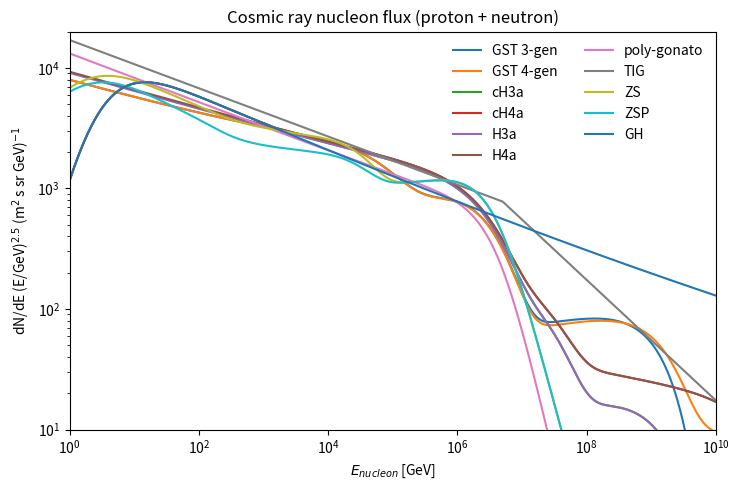
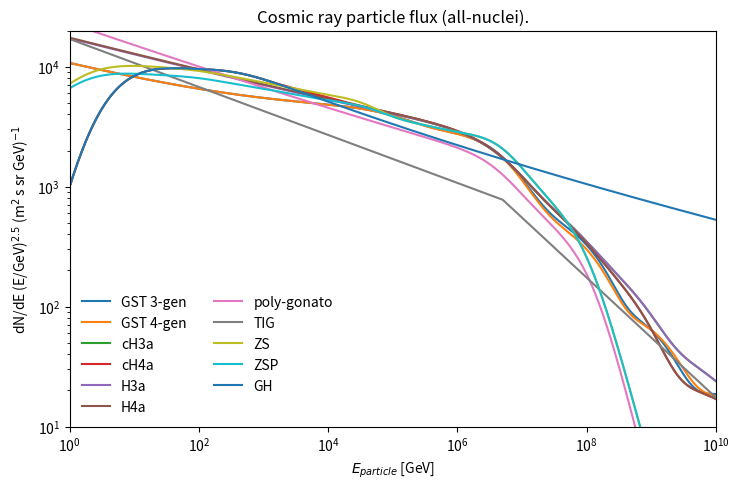
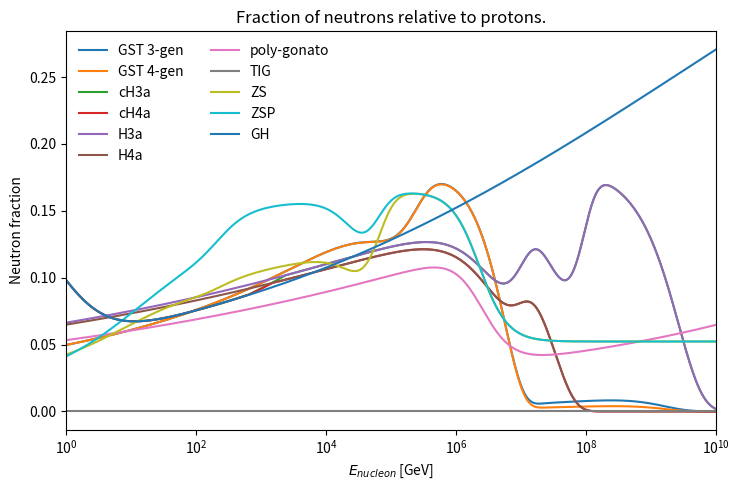
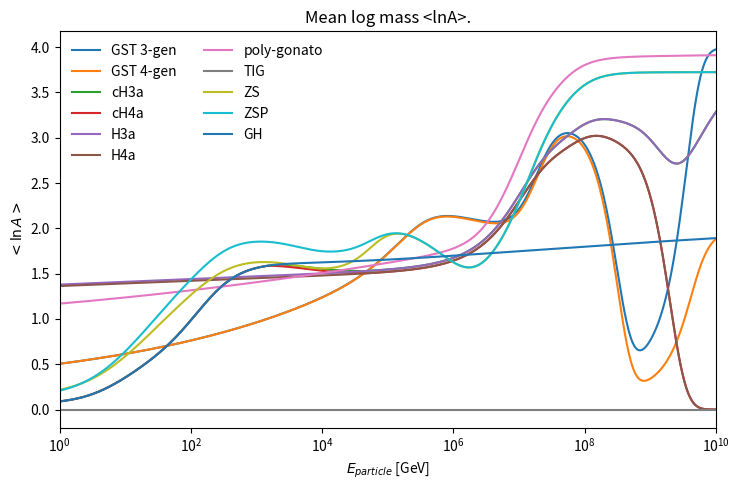

The matplotlib source for these figures, in order:
'''
:mod:`CRFluxModels` --- models of the high-energy cosmic ray flux
=================================================================

This module is a collection of models of the high-energy primary cosmic
ray flux, found in the literature of the last decades. The base class
:class:`PrimaryFlux` contains various methods which can be used
in all types of lepton flux calculations, such as semi-analytic,
numerical or Monte Carlo methods.

.. note::
    You might also consider using this module as a starting point
    for a new fitting project of the all-nucleon flux (with errors).
    Let me know if you need data tables.

The numbering scheme for nuclei is adapted from the Cosmic Ray
Air-Shower Monte Carlo `CORSIKA <https://web.ikp.kit.edu/corsika/>`_.
Protons have the ID 14. The ID for nuclei is composed using the
formula :math:`ID=100 \\cdot A + Z`, where :math:`A` is the mass
number and :math:`Z` the charge. Using this scheme one can
easily obtain charge and mass from the ID and vice-versa (see
:func:`PrimaryFlux.Z_A`).

The physics of each model can be found following the references
in this documentation.

.. note::

    As always, if you use this for your work, please cite the corresponding
    publications.

Example:
  To generate the plots from below, just run::

      $ python CRFluxModels.py

.. plot::

    from matplotlib import pyplot as plt
    from CRFluxModels import *
    pmodels = [(GaisserStanevTilav, "3-gen", "GST 3-gen"),
               (GaisserStanevTilav, "4-gen", "GST 4-gen"),
               (HillasGaisser2012, "H3a", "H3a"),
               (HillasGaisser2012, "H4a", "H4a"),
               (PolyGonato, False, "poly-gonato"),
               (Thunman, None, "TIG"),
               (ZatsepinSokolskaya, 'default', 'ZS'),
               (ZatsepinSokolskaya, 'pamela', 'ZSP'),
               (GaisserHonda, None, 'GH')]

    nfrac = {}
    evec = np.logspace(0, 10, 1000)
    plt.figure(figsize=(7.5,5))
    plt.title('Cosmic ray nucleon flux (proton + neutron)')
    for mclass, moptions, mtitle in pmodels:
        pmod = mclass(moptions)
        pfrac, p, n = pmod.p_and_n_flux(evec)
        plt.plot(evec, (p + n) * evec ** 2.5, ls='-', lw=1.5, label=mtitle)
        nfrac[mtitle] = (1 - pfrac)

    plt.loglog()
    plt.xlabel(r"$E_{nucleon}$ [GeV]")
    plt.ylabel(r"dN/dE (E/GeV)$^{2.5}$ (m$^{2}$ s sr GeV)$^{-1}$")
    plt.legend(loc=0, frameon=False, numpoints=1, ncol=2)
    plt.xlim([1, 1e10])
    plt.ylim([10, 2e4])
    plt.tight_layout()

    plt.figure(figsize=(7.5,5))
    plt.title('Cosmic ray particle flux (all-nuclei).')

    for mclass, moptions, mtitle in pmodels:
        pmod = mclass(moptions)

        flux = pmod.total_flux(evec)
        plt.plot(evec, flux * evec ** 2.5, ls='-', lw=1.5, label=mtitle)

    plt.loglog()
    plt.xlabel(r"$E_{particle}$ [GeV]")
    plt.ylabel(r"dN/dE (E/GeV)$^{2.5}$ (m$^{2}$ s sr GeV)$^{-1}$")
    plt.legend(loc=0, frameon=False, numpoints=1, ncol=2)
    plt.xlim([1, 1e10])
    plt.ylim([10, 2e4])
    plt.tight_layout()

    plt.figure(figsize=(7.5,5))
    plt.title('Fraction of neutrons relative to protons.')
    for mclass, moptions, mtitle in pmodels:
        plt.plot(evec, nfrac[mtitle], ls='-', lw=1.5, label=mtitle)

    plt.semilogx()
    plt.xlabel(r"$E_{nucleon}$ [GeV]")
    plt.ylabel("Neutron fraction")
    plt.legend(loc=0, frameon=False, numpoints=1, ncol=2)
    plt.xlim([1, 1e10])
    plt.tight_layout()
    plt.show()
'''
import numpy as np
from abc import ABCMeta, abstractmethod


def _get_closest(value, in_list):
    """Compares the parameters ``value`` with values of the
    iterable ``in_list`` and returns the index and value of closest
    element.

    Args:
      value (int,float): value to be looked for in the list
      in_list (list,tuple): list of values with which to compare
    Returns:
      tuple (int,float): (index, value) of closest value in the list
    """
    minindex = np.argmin(np.abs(in_list - value * np.ones(len(in_list))))
    return minindex, in_list[minindex]


class PrimaryFlux():

    """Base class for primary cosmic ray flux models.

    """

    __metaclass__ = ABCMeta

    @abstractmethod
    def nucleus_flux(self, corsika_id, E):
        """Returns the flux of nuclei corresponding to
        the ``corsika_id`` at energy ``E``.

        Args:
          corsika_id (int): see :mod:`CRFluxModels` for description.
          E (float): laboratory energy of nucleus in GeV
        Returns:
          (float): flux of single nucleus type :math:`\\Phi_{nucleus}`
          in :math:`(\\text{m}^2 \\text{s sr GeV})^{-1}`
        """
        raise NotImplementedError(
            self.__class__.__name__ +
            '::nucleus_flux(): Base class method nucleus_flux called.')

    def total_flux(self, E):
        """Returns total flux of nuclei, the "all-particle-flux".

        Args:
          E (float): laboratory energy of particles in GeV
        Returns:
          (float): particle flux in :math:`\\Phi_{particles}` in
          :math:`(\\text{m}^2 \\text{s sr GeV})^{-1}`
        """

        nuc_flux = np.vectorize(self.nucleus_flux)
        return sum([nuc_flux(corsika_id, E)
                    for corsika_id in self.nucleus_ids])

    def tot_nucleon_flux(self, E):
        """Returns total flux of nucleons, the "all-nucleon-flux".

        Args:
          E (float): laboratory energy of nucleons in GeV
        Returns:
          (float): nucleon flux :math:`\\Phi_{nucleons}` in
          :math:`(\\text{m}^2 \\text{s sr GeV})^{-1}`
        """
        nuc_flux = np.vectorize(self.nucleus_flux)
        return sum([self.Z_A(corsika_id)[1] ** 2.0 *
                    nuc_flux(corsika_id, E * self.Z_A(corsika_id)[1])
                    for corsika_id in self.nucleus_ids])

    def nucleon_gamma(self, E, rel_delta=0.01):
        """Returns differential spectral index of all-nucleon-flux
        obtained from a numerical derivative.

        Args:
          E (float): laboratory energy of nucleons in GeV
          rel_delta (float): range of derivative relative to log10(E)
        Returns:
          (float): spectral index :math:`\\gamma` of nucleons
        """
        delta = rel_delta * E
        fl = self.tot_nucleon_flux
        return (np.log10(fl(E + delta) / fl(E - delta)) /
                np.log10((E + delta) / (E - delta)))

    def nucleus_gamma(self, E, corsika_id, rel_delta=0.01):
        """Returns differential spectral index of nuclei
        obtained from a numerical derivative.

        Args:
          E (float): laboratory energy of nuclei in GeV
          corsika_id (int): corsika id of nucleus/mass group
          rel_delta (float): range of derivative relative to log10(E)
        Returns:
          (float): spectral index :math:`\\gamma` of nuclei
        """
        delta = rel_delta * E
        fl = np.vectorize(self.nucleus_flux)
        return (np.log10(fl(corsika_id, E + delta) /
                         fl(corsika_id, E - delta)) /
                np.log10((E + delta) / (E - delta)))

    def delta_0(self, E):
        """Returns proton excess.

        The proton excess is defined as
        :math:`\\delta_0 = \\frac{\\Phi_p - \\Phi_n}{\\Phi_p + \\Phi_n}`.

        Args:
          E (float): laboratory energy of nucleons in GeV
        Returns:
          (float): proton excess :math:`\\delta_0`
        """
        p_0 = 0.0
        n_0 = 0.0

        p_0 += self.nucleus_flux(14, E)

        p_0 += 2.**2 * self.nucleus_flux(402, E * 4.)
        n_0 += 2.**2 * self.nucleus_flux(402, E * 4.)

        p_0 += 6.**2 * self.nucleus_flux(1206, E * 12.)
        n_0 += 6.**2 * self.nucleus_flux(1206, E * 12.)

        p_0 += 14.**2 * self.nucleus_flux(2814, E * 28.)
        n_0 += 14.**2 * self.nucleus_flux(2814, E * 28.)

        p_0 += 26.**2 * self.nucleus_flux(5426, E * 52.)
        n_0 += 26.**2 * self.nucleus_flux(5426, E * 52.)

        return (p_0 - n_0) / (p_0 + n_0)

    def p_and_n_flux(self, E):
        """Returns tuple with proton fraction, proton flux and neutron flux.

        The proton fraction is defined as :math:`\\frac{\\Phi_p}{\\Phi_p + \\Phi_n}`.

        Args:
          E (float): laboratory energy of nucleons in GeV
        Returns:
          (float,float,float): proton fraction, proton flux, neutron flux
        """
        nuc_flux = np.vectorize(self.nucleus_flux)
        za = self.Z_A

        p_flux = sum([za(corsika_id)[0] ** 2.0 *
            nuc_flux(corsika_id, E * za(corsika_id)[1]) 
            for corsika_id in self.nucleus_ids])

        n_flux = sum([(za(corsika_id)[1] - za(corsika_id)[0]) ** 2.0 *
            nuc_flux(corsika_id, E * za(corsika_id)[1])
            for corsika_id in self.nucleus_ids])

        return p_flux / (p_flux + n_flux), p_flux, n_flux


    def lnA(self, E):
        """Returns mean logarithmic mass <ln A>/

        Args:
          E (float): laboratory energy of particles in GeV
        Returns:
          (float): mean (natural) logarithmic mass
        """
        sum_weight = 0.

        for cid in self.nucleus_ids:
            if cid == 14: continue #p has lnA = 0
            sum_weight += np.log(self.Z_A(cid)[1]) * self.nucleus_flux(cid, E)

        return sum_weight / self.total_flux(E)

    def _find_nearby_id(self, corsika_id, delta_A=3):
        """Looks in :attr:`self.params` for a nucleus with same ``corsika_id`` and returns
        the corsika_id if these parameters exist. If not, it will look for nuclei of
        mass number +- delta_A around the requested nucleus and return its corsika_id
        if it exists.

        Args:
          corsika_id (int): corsika id of nucleus/mass group
        Returns:
          (int): corsika_id of requested or similar nucleus
        Raises:
          Exception: if no nucleus with mass number closer than delta_A can be found
           in parameters
        """
        if corsika_id in self.nucleus_ids:
            return corsika_id

        A_in = (corsika_id - corsika_id % 100) / 100
        closest_id = _get_closest(corsika_id, self.nucleus_ids)[1]
        A_close = (closest_id - closest_id % 100) / 100
        if np.abs(A_in - A_close) > 3:
            e = ('{0}::_find_nearby_id(): No similar nucleus found with ' +
                 'delta_A <= {1} for A_in = {2}. Closest is {3}.')
            raise Exception(
                e.format(self.__class__.__name__, delta_A, A_in, A_close))
        else:
            return closest_id

    def Z_A(self, corsika_id):
        """Returns mass number :math:`A` and charge :math:`Z` corresponding
        to ``corsika_id``

        Args:
          corsika_id (int): corsika id of nucleus/mass group
        Returns:
          (int,int): (Z,A) tuple
        """
        Z, A = 1, 1
        if corsika_id > 14:
            Z = corsika_id % 100
            A = (corsika_id - Z) / 100
        return Z, A


class PolyGonato(PrimaryFlux):

    """J. R. Hoerandel, Astroparticle Physics 19, 193 (2003).
        """

    def __init__(self, constdelta=False):
        PrimaryFlux.__init__(self)

        self.name = 'poly-gonato'
        self.sname = 'pg'
        self.constdelta = constdelta
        self.E_p = 4.51e6
        self.gamma_c = -4.68
        self.epsilon_c = 1.87
        self.delta_gamma = 2.10
        if self.constdelta:
            self.epsilon_c = 1.90
            self.E_p = 4.49e6

        self.params = {}

        self.params[14] = (8.73e-2, 2.71, 1)  # H
        self.params[402] = (5.71e-2, 2.64, 2)  # He
        self.params[1206] = (1.06e-2, 2.66, 6)  # C
        self.params[1407] = (2.35e-3, 2.72, 7)  # N
        self.params[1608] = (1.57e-2, 2.68, 8)  # O
        self.params[2412] = (8.01e-3, 2.64, 12)  # Mg
        self.params[2613] = (1.15e-3, 2.66, 13)  # Al
        self.params[2814] = (7.96e-3, 2.75, 14)  # Si
        self.params[5025] = (1.35e-3, 2.46, 25)  # Mn
        self.params[5426] = (2.04e-2, 2.59, 26)  # Fe
        self.params[5427] = (7.51e-5, 2.72, 27)  # Co

        self.nucleus_ids = self.params.keys()

    def nucleus_flux(self, corsika_id, E):
        corsika_id = self._find_nearby_id(corsika_id)

        return self._polygonato_fomula(corsika_id, E)

    def _polygonato_fomula(self, corsika_id, E):
        p = self.params[corsika_id]
        gam = (self.gamma_c + p[1]) if self.constdelta else -self.delta_gamma

        return (p[0] / 1000.0 * (E / 1000.0) ** (-p[1]) *
                (1 + (E / p[2] / self.E_p) ** self.epsilon_c) **
                (gam / self.epsilon_c))


class _BenzviMontaruli(PrimaryFlux):

    """http://wiki.icecube.wisc.edu/index.php/Composition
    Project started by Segev BenZvi and T. Montaruli but now it
    is not maintained and rather canceled. Feb. 2014
        """

    def __init__(self, model=None):
        self.name = 'Benzvi-Montaruli'
        self.sname = 'BM'
        self.params = {}
        # dictionary[corsika_id] = (E_0, A, gamma1, Eb, gamma2)
        self.params[14] = (31.623, 1.145, -2.786, 262.628, -2.695)  # H
        self.params[402] = (100.0, 0.030, -2.712, 484.059, -2.600)  # He
        self.params[1206] = (240.0, 6.014e-4, -2.741, 2400.0, -2.503)  # C
        self.params[1608] = (320.0, 3.828e-5, -2.741, 3200.0, -2.503)  # O
        self.params[2412] = (400.0, 4.458e-5, -2.741, 4800.0, -2.503)  # Mg
        self.params[2814] = (560.0, 4.314e-5, -2.741, 5600.0, -2.503)  # Si
        self.params[5426] = (
            1120.0, 1.659e-5, -2.741, 11200.0, -2.503)  # Fe

        self.nucleus_ids = self.params.keys()

    def nucleus_flux(self, corsika_id, E):
        corsika_id = self._find_nearby_id(corsika_id)

        return self.BenzviFlux(corsika_id, E)

    def BenzviFlux(self, corsika_id, E):

        param = self.params[corsika_id]
        try:
            if E < param[3]:
                return param[1] * (E / param[0]) ** param[2]
            else:
                return (param[1] * (param[3] / param[0]) **
                        (param[2] - param[4]) * (E / param[0]) ** param[4])
        except:
            return np.hstack(
                [param[1] * (E[E < param[3]] / param[0]) ** param[2],
                 param[1] * (param[3] / param[0]) ** (param[2] - param[4])
                 * (E[E >= param[3]] / param[0]) ** param[4]])


class HillasGaisser2012(PrimaryFlux):

    """Gaisser, T.K., Astroparticle Physics 35, 801 (2012).

    Model is based on Hillas ideas and eye-ball fits by T.K. Gaisser.
    H3a is a 3-'peters cycle' 5 mass group model with mixed
    composition above the ankle. H4a has protons only in the
    3. component.

    Args:
      model (str): can be either H3a or H4a.
    """

    def __init__(self, model="H4a"):

        self.name = 'Hillas-Gaisser (' + model + ')'
        self.sname = model
        self.model = model
        self.params = {}
        self.rid_cutoff = {}

        mass_comp = [14, 402, 1206, 2814, 5426]
        for mcomp in mass_comp:
            self.params[mcomp] = {}

        self.rid_cutoff[1] = 4e6
        self.rid_cutoff[2] = 30e6
        self.rid_cutoff[3] = 2e9
        self.params[14][1] = (7860, 1.66, 1)  # H
        self.params[402][1] = (3550, 1.58, 2)  # He
        self.params[1206][1] = (2200, 1.63, 6)  # CNO
        self.params[2814][1] = (1430, 1.67, 14)  # MgAlSi
        self.params[5426][1] = (2120, 1.63, 26)  # Fe

        self.params[14][2] = (20, 1.4, 1)  # H
        self.params[402][2] = (20, 1.4, 2)  # He
        self.params[1206][2] = (13.4, 1.4, 6)  # CNO
        self.params[2814][2] = (13.4, 1.4, 14)  # MgAlSi
        self.params[5426][2] = (13.4, 1.4, 26)  # Fe

        if self.model == "H3a":
            self.rid_cutoff[3] = 2e9
            self.params[14][3] = (1.7, 1.4, 1)  # H
            self.params[402][3] = (1.7, 1.4, 2)  # He
            self.params[1206][3] = (1.14, 1.4, 6)  # CNO
            self.params[2814][3] = (1.14, 1.4, 14)  # MgAlSi
            self.params[5426][3] = (1.14, 1.4, 26)  # Fe
        elif self.model == "H4a":
            self.rid_cutoff[3] = 60e9
            self.params[14][3] = (200., 1.6, 1)  # H
            self.params[402][3] = (0, 1.4, 2)  # He
            self.params[1206][3] = (0, 1.4, 6)  # CNO
            self.params[2814][3] = (0, 1.4, 14)  # MgAlSi
            self.params[5426][3] = (0, 1.4, 26)  # Fe
        else:
            raise Exception(
                'HillasGaisser2012(): Unknown model version requested.')

        self.nucleus_ids = self.params.keys()

    def nucleus_flux(self, corsika_id, E):
        corsika_id = self._find_nearby_id(corsika_id)

        flux = 0.0
        for i in range(1, 4):
            p = self.params[corsika_id][i]
            flux += p[0] * E ** (-p[1] - 1.0) * \
                np.exp(-E / p[2] / self.rid_cutoff[i])
        return flux


class H3a_polygonato(HillasGaisser2012):

    """Modified version of Gaisser, T.K., Astroparticle 
    Physics 35, 801 (2012).

    Model is based on Hillas ideas and eye-ball fits by T.K. Gaisser.
    H3a is a 3-'peters cycle' 5 mass group model with mixed
    composition above the ankle. H4a has protons only in the
    3. component.

    This version has a five component poly-gonato at lower energies
    and resembles H3/4a at energies above the knee.

    Args:
      model (str): can be either H3a or H4a.
    """
    def __init__(self, model="H3a"):
        HillasGaisser2012.__init__(self, model)
        self.rid_cutoff[1] = 4.49e6
        self.rid_cutoff[2] = 30e6
        self.rid_cutoff[3] = 2e9
        self.params[14][1] = (11800, 1.71, 1)  # H
        self.params[402][1] = (4750, 1.64, 2)  # He
        self.params[1206][1] = (3860, 1.67, 6)  # CNO
        self.params[2814][1] = (3120, 1.70, 14)  # MgAlSi
        self.params[5426][1] = (1080, 1.55, 26)  # Fe

        self.params[14][2] = (11.8, 1.4, 1)  # H
        self.params[402][2] = (11.8, 1.4, 2)  # He
        self.params[1206][2] = (7.88, 1.4, 6)  # CNO
        self.params[2814][2] = (7.88, 1.4, 14)  # MgAlSi
        self.params[5426][2] = (7.88, 1.4, 26)  # Fe
        

class GaisserStanevTilav(PrimaryFlux):

    """T. K. Gaisser, T. Stanev, and S. Tilav, arXiv:1303.3565, (2013).

    Args:
      model (str): 3-gen or 4-gen

    Raises:
      Exception: if ``model`` not properly specified.
    """

    def __init__(self, model="3-gen"):
        PrimaryFlux.__init__(self)

        self.name = 'GST (' + model + ')'
        self.sname = 'GST' + model[0]
        self.model = model
        self.params = {}
        self.rid_cutoff = {}

        self.rid_cutoff[1] = 120e3
        self.rid_cutoff[2] = 4e6

        mass_comp = [14, 402, 1206, 1608, 5426]
        for mcomp in mass_comp:
            self.params[mcomp] = {}

        self.params[14][1] = (7000, 1.66, 1)  # H
        self.params[402][1] = (3200, 1.58, 2)  # He
        self.params[1206][1] = (100, 1.4, 6)  # C
        self.params[1608][1] = (130, 1.4, 8)  # O
        self.params[5426][1] = (60, 1.3, 26)  # Fe

        self.params[14][2] = (150, 1.4, 1)  # H
        self.params[402][2] = (65, 1.3, 2)  # He
        self.params[1206][2] = (6, 1.3, 6)  # C
        self.params[1608][2] = (7, 1.3, 8)  # O

        if self.model == "3-gen":
            self.params[5426][2] = (2.3, 1.2, 26)  # Fe
            self.rid_cutoff[3] = 1.3e9

            self.params[14][3] = (14, 1.4, 1)  # H
            self.params[402][3] = (0, 1.4, 2)  # He
            self.params[1206][3] = (0, 1.4, 6)  # CNO
            self.params[1608][3] = (0, 1.3, 8)  # O
            self.params[5426][3] = (0.025, 1.2, 26)  # Fe

        elif self.model == "4-gen":
            self.params[5426][2] = (2.1, 1.2, 26)  # Fe

            self.rid_cutoff[3] = 1.5e9
            self.params[14][3] = (12., 1.4, 1)  # H
            self.params[402][3] = (0, 1.4, 2)  # He
            self.params[1206][3] = (0, 1.4, 6)  # CNO
            self.params[1608][3] = (0, 1.3, 8)  # O
            self.params[5426][3] = (0.011, 1.2, 26)  # Fe

            self.rid_cutoff[4] = 40e9
            self.params[14][4] = (1.2, 1.4, 1)  # H
            self.params[402][4] = (0, 0, 2)  # He
            self.params[1206][4] = (0, 0, 6)  # CNO
            self.params[1608][4] = (0, 0, 8)  # O
            self.params[5426][4] = (0, 0, 26)  # Fe
        else:
            raise Exception(
                'GaisserStanevTilav(): Unknown model version.')

        self.nucleus_ids = self.params.keys()

    def nucleus_flux(self, corsika_id, E):
        corsika_id = self._find_nearby_id(corsika_id)

        flux = 0.0
        ngen = 0

        if self.model == '3-gen':
            ngen = 4
        elif self.model == '4-gen':
            ngen = 5
        else:
            raise Exception('GaisserStanevTilav(): Unknown model type.')

        for i in range(1, ngen):
            p = self.params[corsika_id][i]
            flux += p[0] * E ** (-p[1] - 1.0) * \
                np.exp(-E / p[2] / self.rid_cutoff[i])
        return flux


class CombinedGHandHG(PrimaryFlux):

    """A. Fedynitch, J. Becker Tjus, and P. Desiati, Phys. Rev. D 86, 114024 (2012).

    In the paper the high energy models were called cHGm for GH+H3a and cHGp for GH+H4a.
    The names have been change to use the quite unintuitive names H3a and H4a in
    ongoing literature.

    """

    def __init__(self, model="H3a"):
        self.name = 'comb. GH and ' + model
        self.sname = 'c' + model
        self.params = {}
        self.leModel = GaisserHonda()
        self.heModel = HillasGaisser2012(model)
        self.heCutOff = 1e5
        cid_list = [14, 402, 1206, 2814, 5426]

        # Store low- to high-energy model transitions in params
        for cid in cid_list:
            self.params[cid] = self.FindTransition(cid)
        self.nucleus_ids = self.params.keys()

    def FindTransition(self, corsika_id):
        from scipy.optimize import fsolve

        def func(logE):
            return (self.leModel.nucleus_flux(corsika_id, 10 ** logE) -
                    self.heModel.nucleus_flux(corsika_id, 10 ** logE))

        result = fsolve(func, 3.1)
        # print 'CombinedSpectrum(): low E to high E model transition for',
        # corsika_id, 10 ** result[0]
        return 10 ** result[0]

    def nucleus_flux(self, corsika_id, E):
        corsika_id = self._find_nearby_id(corsika_id)

        try:
            E = np.array(E)
            le = E < self.params[corsika_id]
            he = E >= self.params[corsika_id]
            return np.hstack((self.leModel.nucleus_flux(corsika_id, E[le]),
                              self.heModel.nucleus_flux(corsika_id, E[he])))
        except IndexError:
            if E < self.params[corsika_id]:
                return self.leModel.nucleus_flux(corsika_id, E)
            else:
                return self.heModel.nucleus_flux(corsika_id, E)


class ZatsepinSokolskaya(PrimaryFlux):

    """The model was first released in V. I. Zatsepin and N. V. Sokolskaya,
    Astronomy and Astrophysics 458, 1 (2006).

    Later, the PAMELA experiment has fitted the parameters of this model
    to their data in PAMELA Collaboration, O. Adriani et al., Science 332, 69 (2011).
    Both versions of parameters can be accessed here.

    The model does not describe the flux above the knee. Therefore, the highest energies
    should not exceed 1-10 PeV.

    Args:
      model (str): 'default' for original or 'pamela' for PAMELA parameters
    """

    def __init__(self, model='pamela'):
        if model == 'pamela':
            self.name = 'Zatsepin-Sokolskaya/Pamela'
            self.sname = 'ZSP'
            self.R_0 = 5.5
            self.alpha = (2.3, 2.1, 2.57)
            self.R_max = (8e4, 4e6, 2e2)
            self.gamma = (2.63, 2.43, 2.9)
            self.gamma_k = (8, 4.5, 4.5)
            self.f_norm = {}
            self.f_norm[14] = (7.1e3, 6.25e3, 3.0, 74., 1)
            self.f_norm[402] = (9.5e3, 8.5e3, 0.74, 18., 2)
            self.f_norm[1206] = (6.75e3, 1.8e3, 30, 5.8, 7)
            self.f_norm[2814] = (5.5e3, 1.5e3, 110, 3.5, 12)
            self.f_norm[5426] = (3.5e3, 1.2e3, 750, 2.4, 20)
            self.m_p = 0.983
        elif model == 'default':
            self.name = 'Zatsepin-Sokolskaya'
            self.sname = 'ZS'
            self.R_0 = 5.5
            self.alpha = (2.3, 2.1, 2.57)
            self.R_max = (8e4, 4e6, 2e2)
            self.gamma = (2.63, 2.43, 2.9)
            self.gamma_k = (8, 4.5, 4.5)
            self.f_norm = {}
            self.f_norm[14] = (1.36e4, 6.25e3, 2.1, 74., 1)
            self.f_norm[402] = (8.75e3, 8.5e3, 3.0, 18., 2)
            self.f_norm[1206] = (6.75e3, 1.8e3, 30, 5.8, 7)
            self.f_norm[2814] = (5.5e3, 1.5e3, 110, 3.5, 12)
            self.f_norm[5426] = (3.5e3, 1.2e3, 750, 2.4, 20)
            self.m_p = 0.983
        else:
            raise Exception("{0}():: Unknown model selection '{1}'.".format(
                self.__class__.__name__, model))
        self.nucleus_ids = self.f_norm.keys()

    def lamba_esc(self, R):
        return (4.2 * (R / self.R_0) ** (-1. / 3.) *
                (1 + (R / self.R_0) ** (-2. / 3.)))

    def Q(self, R, gen):
        return R ** (-self.alpha[gen]) * self.phi(R, gen)

    def phi(self, R, gen):

        return ((1 + (R / self.R_max[gen]) ** 2) **
                ((self.gamma[gen] - self.gamma_k[gen]) / 2.))

    def dR_dE(self, E, corsika_id):
        Z, A = self.Z_A(corsika_id)
        return (1. / Z * (E + self.m_p * A) /
                np.sqrt(E ** 2 + 2 * self.m_p * A * E))

    def R(self, E, corsika_id):
        Z, A = self.Z_A(corsika_id)
        return 1. / Z * np.sqrt(E ** 2 + 2 * self.m_p * A * E)

    def f_mod(self, E, corsika_id):
        Z = self.Z_A(corsika_id)[0]

        P = ((E ** 2 + 2 * self.m_p * E) /
             ((E + Z * 0.511e-3 * 0.6) ** 2 +
              2 * self.m_p * (E + Z * 0.511e-3 * 0.6)))
        return self.flux(E + Z * 0.511e-3 * 0.6, corsika_id) * P

    def dN_dR(self, R, corsika_id, gen):
        return (self.Q(R, gen) * self.lamba_esc(R) /
                (1 + self.lamba_esc(R) / self.f_norm[corsika_id][3]))

    def dN_dE(self, E, corsika_id, gen):
        return (self.dR_dE(E, corsika_id) *
                self.dN_dR(self.R(E, corsika_id), corsika_id, gen))

    def flux(self, E, corsika_id):
        flux = 0.0
        for gen in range(3):
            flux += (self.f_norm[corsika_id][gen] * 1e4 ** (-2.75) /
                     self.dN_dE(1e4, corsika_id, gen) *
                     self.dN_dE(E, corsika_id, gen))
        return flux

    def nucleus_flux(self, corsika_id, E):
        corsika_id = self._find_nearby_id(corsika_id)

        try:
            le = E < 300
            he = E >= 300
            return np.hstack((self.f_mod(E[le], corsika_id),
                              self.flux(E[he], corsika_id)))

        except:
            if E < 300:
                return self.f_mod(E, corsika_id)
            else:
                return self.flux(E, corsika_id)


class GaisserHonda(PrimaryFlux):

    """5 mass group single power-law model from T.K. Gaisser and M. Honda,
    Annual Review of Nuclear and Particle Science 52, 153 (2002)

    This model was tuned to lower energy baloon data. It fails to
    describe the flux at and above the knee. A safe range for using
    it is < 100 TeV/nucleon.
    """

    def __init__(self, opt=None):

        self.name = 'Gaisser-Honda'
        self.sname = 'GH'
        self.params = {}
        self.params[14] = (2.74, 14900, 2.15, 0.21)
        self.params[402] = (2.64, 600, 1.25, 0.14)
        self.params[1206] = (2.60, 33.2, 0.97, 0.01)
        self.params[2814] = (2.79 + 0.08, 34.2 - 6.0, 2.14, 0.01)
        self.params[5426] = (2.68, 4.45, 3.07, 0.41)
        self.nucleus_ids = self.params.keys()

    def nucleus_flux(self, corsika_id, E):
        corsika_id = self._find_nearby_id(corsika_id)
        A = self.Z_A(corsika_id)[1]

        alpha = self.params[corsika_id][0]
        K = self.params[corsika_id][1]
        b = self.params[corsika_id][2]
        c = self.params[corsika_id][3]

        return K / A * (E / A + b * np.exp(-c * np.sqrt(E / A))) ** -alpha


class Thunman(PrimaryFlux):

    """Popular broken power-law flux model.

    The parameters of this model are taken from the prompt flux calculation
    paper by M. Thunman, G. Ingelman, and P. Gondolo, Astroparticle Physics 5, 309 (1996).
    The model contians only protons with a power-law index of -2.7 below the knee,
    located at 5 PeV, and -3.0 for energies higher than that.
    """

    name = "Thunman et al. ('96)"
    sname = 'TIG'

    def __init__(self, opt=None):
        self.params = {}
        self.params["low_e"] = (1e4 * 1.7, -2.7)
        self.params["high_e"] = (1e4 * 174, -3.0)
        self.params["trans"] = 5e6
        self.nucleus_flux = np.vectorize(self.nucleus_flux)

        self.nucleus_ids = [14]

    def nucleus_flux(self, corsika_id, E):
        if corsika_id != 14:
            return 0.0
        if E < self.params["trans"]:
            return self.params['low_e'][0] * E ** (self.params['low_e'][1])
        else:
            return self.params['high_e'][0] * E ** (self.params['high_e'][1])


class SimplePowerlaw27(PrimaryFlux):

    """Simple E**-2.7 parametrization based on values from
    :class:`Thunman` below knee.
    """

    name = r"$E^{-2.7}$"
    sname = r"$E^{-2.7}$"

    def __init__(self, opt=None):
        self.params = (1e4 * 1.7, -2.7)
        self.nucleus_flux = np.vectorize(self.nucleus_flux)
        self.nucleus_ids = [14]

    def nucleus_flux(self, corsika_id, E):
        if corsika_id != 14:
            return 0.0

        return self.params[0] * E ** (self.params[1])


if __name__ == '__main__':

    from matplotlib import pyplot as plt
    pmodels = [(GaisserStanevTilav, "3-gen", "GST 3-gen"),
               (GaisserStanevTilav, "4-gen", "GST 4-gen"),
               (CombinedGHandHG, "H3a", "cH3a"),
               (CombinedGHandHG, "H4a", "cH4a"),
               (HillasGaisser2012, "H3a", "H3a"),
               (HillasGaisser2012, "H4a", "H4a"),
               (PolyGonato, False, "poly-gonato"),
               (Thunman, None, "TIG"),
               (ZatsepinSokolskaya, 'default', 'ZS'),
               (ZatsepinSokolskaya, 'pamela', 'ZSP'),
               (GaisserHonda, None, 'GH')]

    nfrac = {}
    lnA = {}
    evec = np.logspace(0, 10, 1000)
    plt.figure(figsize=(7.5, 5))
    plt.title('Cosmic ray nucleon flux (proton + neutron)')
    for mclass, moptions, mtitle in pmodels:
        pmod = mclass(moptions)
        pfrac, p, n = pmod.p_and_n_flux(evec)
        plt.plot(evec, (p + n) * evec ** 2.5, ls='-', lw=1.5, label=mtitle)
        nfrac[mtitle] = (1 - pfrac)
        lnA[mtitle] = pmod.lnA(evec)

    plt.loglog()
    plt.xlabel(r"$E_{nucleon}$ [GeV]")
    plt.ylabel(r"dN/dE (E/GeV)$^{2.5}$ (m$^{2}$ s sr GeV)$^{-1}$")
    plt.legend(loc=0, frameon=False, numpoints=1, ncol=2)
    plt.xlim([1, 1e10])
    plt.ylim([10, 2e4])
    plt.tight_layout()

    plt.figure(figsize=(7.5, 5))
    plt.title('Cosmic ray particle flux (all-nuclei).')

    for mclass, moptions, mtitle in pmodels:
        pmod = mclass(moptions)

        flux = pmod.total_flux(evec)
        plt.plot(evec, flux * evec ** 2.5, ls='-', lw=1.5, label=mtitle)

    plt.loglog()
    plt.xlabel(r"$E_{particle}$ [GeV]")
    plt.ylabel(r"dN/dE (E/GeV)$^{2.5}$ (m$^{2}$ s sr GeV)$^{-1}$")
    plt.legend(loc=0, frameon=False, numpoints=1, ncol=2)
    plt.xlim([1, 1e10])
    plt.ylim([10, 2e4])
    plt.tight_layout()

    plt.figure(figsize=(7.5, 5))
    plt.title('Fraction of neutrons relative to protons.')
    for mclass, moptions, mtitle in pmodels:
        plt.plot(evec, nfrac[mtitle], ls='-', lw=1.5, label=mtitle)

    plt.semilogx()
    plt.xlabel(r"$E_{nucleon}$ [GeV]")
    plt.ylabel("Neutron fraction")
    plt.legend(loc=0, frameon=False, numpoints=1, ncol=2)
    plt.xlim([1, 1e10])
    plt.tight_layout()

    plt.figure(figsize=(7.5, 5))
    plt.title('Mean log mass <lnA>.')
    for mclass, moptions, mtitle in pmodels:
        plt.plot(evec, lnA[mtitle], ls='-', lw=1.5, label=mtitle)

    plt.semilogx()
    plt.xlabel(r"$E_{particle}$ [GeV]")
    plt.ylabel("$<\ln{A}>$")
    plt.legend(loc=0, frameon=False, numpoints=1, ncol=2)
    plt.xlim([1, 1e10])
    plt.tight_layout()

    plt.show()
